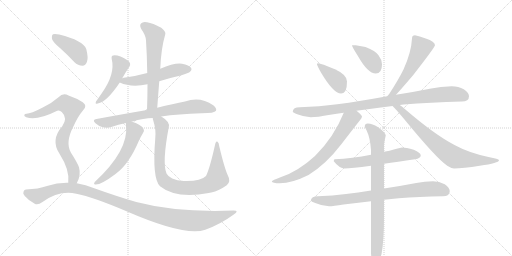
t = 0.00 s
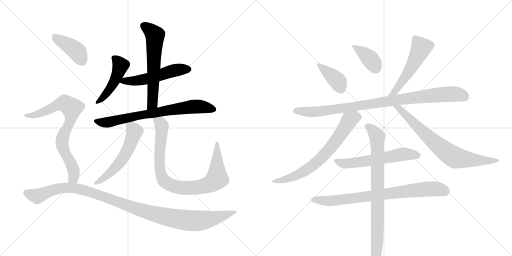
t = 2.85 s
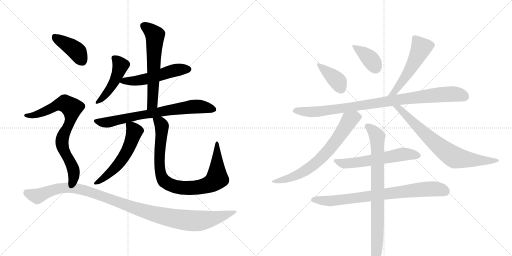
t = 5.70 s
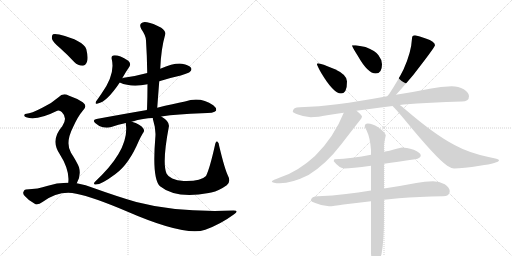
t = 8.55 s
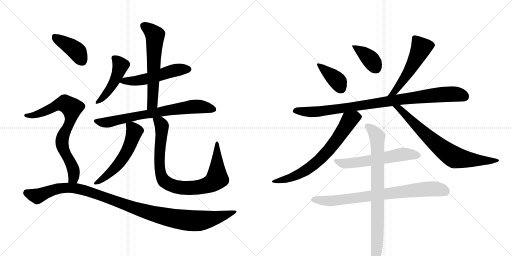
t = 11.40 s
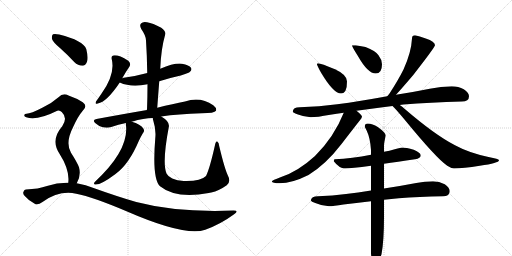
t = 14.26 s

The animated SVG that drew these frames (rendered in a browser with its animation timeline set to each time). Animation: 18 CSS @keyframes rules; one cycle of 14.26 s.

<svg version="1.1" viewBox="0 0 2048 1024" xmlns="http://www.w3.org/2000/svg">
  <g stroke="lightgray" stroke-dasharray="1,1" stroke-width="1" transform="scale(4, 4)">
    <line x1="0" y1="0" x2="256" y2="256"></line>
    <line x1="256" y1="0" x2="0" y2="256"></line>
    <line x1="128" y1="0" x2="128" y2="256"></line>
    <line x1="0" y1="128" x2="256" y2="128"></line>
    <line x1="256" y1="0" x2="512" y2="256"></line>
    <line x1="512" y1="0" x2="256" y2="256"></line>
    <line x1="384" y1="0" x2="384" y2="256"></line>
    <line x1="256" y1="128" x2="512" y2="128"></line>
  </g>
<g transform="scale(1, -1) translate(0, -850)">
   <style type="text/css">
    @keyframes keyframes0 {
      from {
       stroke: black;
       stroke-dashoffset: 469;
       stroke-width: 128;
       }
       60% {
       animation-timing-function: step-end;
       stroke: black;
       stroke-dashoffset: 0;
       stroke-width: 128;
       }
       to {
       stroke: black;
       stroke-width: 1024;
       }
       }
       #make-me-a-hanzi-animation-0 {
         animation: keyframes0 0.631673s both;
         animation-delay: 0.000000s;
         animation-timing-function: linear;
       }
    @keyframes keyframes1 {
      from {
       stroke: black;
       stroke-dashoffset: 531;
       stroke-width: 128;
       }
       63% {
       animation-timing-function: step-end;
       stroke: black;
       stroke-dashoffset: 0;
       stroke-width: 128;
       }
       to {
       stroke: black;
       stroke-width: 1024;
       }
       }
       #make-me-a-hanzi-animation-1 {
         animation: keyframes1 0.682129s both;
         animation-delay: 0.631673s;
         animation-timing-function: linear;
       }
    @keyframes keyframes2 {
      from {
       stroke: black;
       stroke-dashoffset: 611;
       stroke-width: 128;
       }
       67% {
       animation-timing-function: step-end;
       stroke: black;
       stroke-dashoffset: 0;
       stroke-width: 128;
       }
       to {
       stroke: black;
       stroke-width: 1024;
       }
       }
       #make-me-a-hanzi-animation-2 {
         animation: keyframes2 0.747233s both;
         animation-delay: 1.313802s;
         animation-timing-function: linear;
       }
    @keyframes keyframes3 {
      from {
       stroke: black;
       stroke-dashoffset: 735;
       stroke-width: 128;
       }
       71% {
       animation-timing-function: step-end;
       stroke: black;
       stroke-dashoffset: 0;
       stroke-width: 128;
       }
       to {
       stroke: black;
       stroke-width: 1024;
       }
       }
       #make-me-a-hanzi-animation-3 {
         animation: keyframes3 0.848145s both;
         animation-delay: 2.061035s;
         animation-timing-function: linear;
       }
    @keyframes keyframes4 {
      from {
       stroke: black;
       stroke-dashoffset: 562;
       stroke-width: 128;
       }
       65% {
       animation-timing-function: step-end;
       stroke: black;
       stroke-dashoffset: 0;
       stroke-width: 128;
       }
       to {
       stroke: black;
       stroke-width: 1024;
       }
       }
       #make-me-a-hanzi-animation-4 {
         animation: keyframes4 0.707357s both;
         animation-delay: 2.909180s;
         animation-timing-function: linear;
       }
    @keyframes keyframes5 {
      from {
       stroke: black;
       stroke-dashoffset: 890;
       stroke-width: 128;
       }
       74% {
       animation-timing-function: step-end;
       stroke: black;
       stroke-dashoffset: 0;
       stroke-width: 128;
       }
       to {
       stroke: black;
       stroke-width: 1024;
       }
       }
       #make-me-a-hanzi-animation-5 {
         animation: keyframes5 0.974284s both;
         animation-delay: 3.616536s;
         animation-timing-function: linear;
       }
    @keyframes keyframes6 {
      from {
       stroke: black;
       stroke-dashoffset: 405;
       stroke-width: 128;
       }
       57% {
       animation-timing-function: step-end;
       stroke: black;
       stroke-dashoffset: 0;
       stroke-width: 128;
       }
       to {
       stroke: black;
       stroke-width: 1024;
       }
       }
       #make-me-a-hanzi-animation-6 {
         animation: keyframes6 0.579590s both;
         animation-delay: 4.590820s;
         animation-timing-function: linear;
       }
    @keyframes keyframes7 {
      from {
       stroke: black;
       stroke-dashoffset: 769;
       stroke-width: 128;
       }
       71% {
       animation-timing-function: step-end;
       stroke: black;
       stroke-dashoffset: 0;
       stroke-width: 128;
       }
       to {
       stroke: black;
       stroke-width: 1024;
       }
       }
       #make-me-a-hanzi-animation-7 {
         animation: keyframes7 0.875814s both;
         animation-delay: 5.170410s;
         animation-timing-function: linear;
       }
    @keyframes keyframes8 {
      from {
       stroke: black;
       stroke-dashoffset: 1117;
       stroke-width: 128;
       }
       78% {
       animation-timing-function: step-end;
       stroke: black;
       stroke-dashoffset: 0;
       stroke-width: 128;
       }
       to {
       stroke: black;
       stroke-width: 1024;
       }
       }
       #make-me-a-hanzi-animation-8 {
         animation: keyframes8 1.159017s both;
         animation-delay: 6.046224s;
         animation-timing-function: linear;
       }
    @keyframes keyframes9 {
      from {
       stroke: black;
       stroke-dashoffset: 390;
       stroke-width: 128;
       }
       56% {
       animation-timing-function: step-end;
       stroke: black;
       stroke-dashoffset: 0;
       stroke-width: 128;
       }
       to {
       stroke: black;
       stroke-width: 1024;
       }
       }
       #make-me-a-hanzi-animation-9 {
         animation: keyframes9 0.567383s both;
         animation-delay: 7.205241s;
         animation-timing-function: linear;
       }
    @keyframes keyframes10 {
      from {
       stroke: black;
       stroke-dashoffset: 384;
       stroke-width: 128;
       }
       56% {
       animation-timing-function: step-end;
       stroke: black;
       stroke-dashoffset: 0;
       stroke-width: 128;
       }
       to {
       stroke: black;
       stroke-width: 1024;
       }
       }
       #make-me-a-hanzi-animation-10 {
         animation: keyframes10 0.562500s both;
         animation-delay: 7.772624s;
         animation-timing-function: linear;
       }
    @keyframes keyframes11 {
      from {
       stroke: black;
       stroke-dashoffset: 538;
       stroke-width: 128;
       }
       64% {
       animation-timing-function: step-end;
       stroke: black;
       stroke-dashoffset: 0;
       stroke-width: 128;
       }
       to {
       stroke: black;
       stroke-width: 1024;
       }
       }
       #make-me-a-hanzi-animation-11 {
         animation: keyframes11 0.687826s both;
         animation-delay: 8.335124s;
         animation-timing-function: linear;
       }
    @keyframes keyframes12 {
      from {
       stroke: black;
       stroke-dashoffset: 941;
       stroke-width: 128;
       }
       75% {
       animation-timing-function: step-end;
       stroke: black;
       stroke-dashoffset: 0;
       stroke-width: 128;
       }
       to {
       stroke: black;
       stroke-width: 1024;
       }
       }
       #make-me-a-hanzi-animation-12 {
         animation: keyframes12 1.015788s both;
         animation-delay: 9.022949s;
         animation-timing-function: linear;
       }
    @keyframes keyframes13 {
      from {
       stroke: black;
       stroke-dashoffset: 708;
       stroke-width: 128;
       }
       70% {
       animation-timing-function: step-end;
       stroke: black;
       stroke-dashoffset: 0;
       stroke-width: 128;
       }
       to {
       stroke: black;
       stroke-width: 1024;
       }
       }
       #make-me-a-hanzi-animation-13 {
         animation: keyframes13 0.826172s both;
         animation-delay: 10.038737s;
         animation-timing-function: linear;
       }
    @keyframes keyframes14 {
      from {
       stroke: black;
       stroke-dashoffset: 739;
       stroke-width: 128;
       }
       71% {
       animation-timing-function: step-end;
       stroke: black;
       stroke-dashoffset: 0;
       stroke-width: 128;
       }
       to {
       stroke: black;
       stroke-width: 1024;
       }
       }
       #make-me-a-hanzi-animation-14 {
         animation: keyframes14 0.851400s both;
         animation-delay: 10.864909s;
         animation-timing-function: linear;
       }
    @keyframes keyframes15 {
      from {
       stroke: black;
       stroke-dashoffset: 588;
       stroke-width: 128;
       }
       66% {
       animation-timing-function: step-end;
       stroke: black;
       stroke-dashoffset: 0;
       stroke-width: 128;
       }
       to {
       stroke: black;
       stroke-width: 1024;
       }
       }
       #make-me-a-hanzi-animation-15 {
         animation: keyframes15 0.728516s both;
         animation-delay: 11.716309s;
         animation-timing-function: linear;
       }
    @keyframes keyframes16 {
      from {
       stroke: black;
       stroke-dashoffset: 792;
       stroke-width: 128;
       }
       72% {
       animation-timing-function: step-end;
       stroke: black;
       stroke-dashoffset: 0;
       stroke-width: 128;
       }
       to {
       stroke: black;
       stroke-width: 1024;
       }
       }
       #make-me-a-hanzi-animation-16 {
         animation: keyframes16 0.894531s both;
         animation-delay: 12.444824s;
         animation-timing-function: linear;
       }
    @keyframes keyframes17 {
      from {
       stroke: black;
       stroke-dashoffset: 817;
       stroke-width: 128;
       }
       73% {
       animation-timing-function: step-end;
       stroke: black;
       stroke-dashoffset: 0;
       stroke-width: 128;
       }
       to {
       stroke: black;
       stroke-width: 1024;
       }
       }
       #make-me-a-hanzi-animation-17 {
         animation: keyframes17 0.914876s both;
         animation-delay: 13.339355s;
         animation-timing-function: linear;
       }
</style>
<path d="M 489 537 Q 504 564 518 584 Q 525 596 513 607 Q 473 632 453 628 Q 444 627 447 613 Q 462 553 405 474 Q 392 455 384 444 Q 378 431 391 436 Q 427 442 479 520 L 489 537 Z" fill="lightgray"></path> 
<path d="M 637 525 Q 677 538 723 548 Q 756 558 760 563 Q 769 570 764 579 Q 757 589 728 595 Q 697 599 641 575 L 589 558 Q 546 546 495 539 Q 491 539 489 537 C 460 529 458 529 479 520 Q 525 499 590 513 L 637 525 Z" fill="lightgray"></path> 
<path d="M 629 419 Q 633 474 637 525 L 641 575 Q 644 654 661 713 Q 665 723 645 739 Q 611 758 588 761 Q 572 765 564 756 Q 557 749 565 734 Q 584 707 584 688 Q 588 627 589 558 L 590 513 Q 590 464 588 410 C 587 380 627 389 629 419 Z" fill="lightgray"></path> 
<path d="M 645 384 Q 712 394 807 397 Q 858 397 864 407 Q 868 417 853 429 Q 801 465 740 444 Q 694 435 629 419 L 588 410 Q 494 394 386 374 Q 367 371 382 357 Q 395 345 411 341 Q 430 337 445 342 Q 473 352 504 358 L 527 363 Q 576 378 611 378 L 645 384 Z" fill="lightgray"></path> 
<path d="M 504 358 Q 503 355 504 349 Q 516 249 379 122 Q 373 115 379 112 Q 401 108 462 154 Q 516 193 556 288 Q 563 303 572 318 Q 579 325 574 335 Q 562 354 527 363 C 504 370 504 370 504 358 Z" fill="lightgray"></path> 
<path d="M 911 149 Q 898 177 877 265 Q 876 280 869 284 Q 863 287 860 270 Q 839 176 824 146 Q 803 124 735 126 Q 708 127 689 136 Q 671 145 666 156 Q 648 199 675 341 Q 681 363 645 384 C 620 401 604 407 611 378 Q 611 374 613 368 Q 625 331 621 296 Q 608 136 640 105 Q 703 54 835 78 Q 839 79 845 80 Q 876 87 907 109 Q 925 124 911 149 Z" fill="lightgray"></path> 
<path d="M 241 657 Q 269 632 297 602 Q 312 587 330 587 Q 342 588 348 603 Q 354 619 345 654 Q 333 688 237 712 Q 219 716 212 713 Q 206 709 208 694 Q 212 681 241 657 Z" fill="lightgray"></path> 
<path d="M 307 117 Q 325 148 316 181 Q 309 200 284 239 Q 260 279 293 343 Q 312 385 331 407 Q 352 426 331 441 Q 309 456 274 468 Q 252 480 234 461 Q 207 437 171 420 Q 123 395 106 395 Q 99 395 97 390 Q 96 384 105 381 Q 147 366 229 407 Q 238 411 247 402 Q 272 378 249 345 Q 201 290 238 235 Q 280 169 273 119 C 271 89 294 90 307 117 Z" fill="lightgray"></path> 
<path d="M 273 119 Q 230 120 188 106 Q 154 94 104 92 Q 97 92 94 83 Q 90 76 99 66 Q 115 47 139 35 Q 151 28 170 42 Q 237 90 305 75 Q 372 62 506 5 Q 740 -97 821 -69 Q 882 -47 935 -8 Q 959 8 934 8 Q 709 -1 545 42 Q 469 64 377 97 Q 343 112 307 117 L 273 119 Z" fill="lightgray"></path> 
<path d="M 1272 597 Q 1268 597 1268 593 Q 1268 588 1285 558 Q 1334 476 1364 476 Q 1388 476 1388 524 Q 1388 551 1340 573 Q 1284 597 1272 597 Z" fill="lightgray"></path> 
<path d="M 1423 669 L 1408 669 Q 1408 663 1431 627 Q 1471 556 1503 556 Q 1528 556 1528 593 Q 1528 611 1514 629 Q 1502 647 1462 662 L 1423 669 Z" fill="lightgray"></path> 
<path d="M 1660 709 Q 1648 709 1648 696 Q 1645 640 1614 572 Q 1592 528 1558 476 Q 1553 470 1549 465 C 1530 442 1564 449 1584 471 Q 1608 497 1653 550 Q 1740 662 1740 669 Q 1740 684 1703 696 Q 1677 706 1660 709 Z" fill="lightgray"></path> 
<path d="M 1549 465 Q 1439 445 1349 433 Q 1278 424 1199 421 Q 1172 421 1171 404 Q 1172 399 1189 393 Q 1217 382 1243 381 Q 1267 381 1321 391 Q 1346 395 1375 399 L 1426 407 Q 1491 416 1570 426 L 1599 430 Q 1606 431 1614 432 Q 1720 441 1847 444 Q 1876 444 1876 465 Q 1876 480 1855 493 Q 1834 505 1807 505 Q 1764 505 1719 495 Q 1650 481 1584 471 L 1549 465 Z" fill="lightgray"></path> 
<path d="M 1375 399 Q 1337 303 1260 226 Q 1191 163 1122 141 Q 1089 129 1087 125 Q 1089 117 1119 117 Q 1168 117 1234 150 Q 1304 193 1366 274 Q 1430 357 1439 368 Q 1448 379 1448 384 Q 1448 389 1426 407 C 1403 427 1386 427 1375 399 Z" fill="lightgray"></path> 
<path d="M 1570 426 Q 1583 414 1618 372 Q 1745 217 1789 187 Q 1806 176 1816 176 Q 1852 176 1919 187 Q 1996 198 1996 209 Q 1996 214 1954 222 Q 1875 239 1820 269 Q 1740 310 1618 415 Q 1609 423 1599 430 C 1575 448 1549 447 1570 426 Z" fill="lightgray"></path> 
<path d="M 1536 195 Q 1588 202 1660 213 Q 1683 217 1683 228 Q 1683 239 1655 251 Q 1624 260 1608 260 Q 1605 260 1579 253 Q 1558 247 1536 243 L 1484 231 Q 1408 216 1339 213 Q 1335 213 1335 205 Q 1358 176 1379 176 Q 1404 176 1484 187 L 1536 195 Z" fill="lightgray"></path> 
<path d="M 1732 125 Q 1699 125 1665 118 Q 1597 105 1536 96 L 1484 88 Q 1431 80 1384 74 Q 1330 67 1272 65 Q 1245 65 1243 48 Q 1245 43 1261 38 Q 1288 26 1316 25 Q 1333 25 1374 32 Q 1422 38 1484 45 L 1536 51 Q 1565 54 1595 57 Q 1675 63 1772 65 Q 1799 65 1799 85 Q 1799 100 1779 113 Q 1757 125 1732 125 Z" fill="lightgray"></path> 
<path d="M 1536 96 L 1536 195 L 1536 243 L 1536 268 Q 1536 278 1543 308 Q 1543 319 1511 342 Q 1490 356 1471 356 Q 1459 356 1459 344 Q 1459 342 1467 327 Q 1481 297 1484 250 L 1484 231 L 1484 187 L 1484 88 L 1484 45 L 1484 -164 Q 1488 -208 1499 -208 Q 1511 -208 1526 -167 Q 1536 -115 1536 -17 L 1536 51 L 1536 96 Z" fill="lightgray"></path> 
      <clipPath id="make-me-a-hanzi-clip-0">
      <path d="M 489 537 Q 504 564 518 584 Q 525 596 513 607 Q 473 632 453 628 Q 444 627 447 613 Q 462 553 405 474 Q 392 455 384 444 Q 378 431 391 436 Q 427 442 479 520 L 489 537 Z" fill="lightgray"></path>
      </clipPath>
      <path clip-path="url(#make-me-a-hanzi-clip-0)" d="M 455 618 L 482 588 L 472 555 L 426 476 L 392 444 " fill="none" id="make-me-a-hanzi-animation-0" stroke-dasharray="341 682" stroke-linecap="round"></path>

      <clipPath id="make-me-a-hanzi-clip-1">
      <path d="M 637 525 Q 677 538 723 548 Q 756 558 760 563 Q 769 570 764 579 Q 757 589 728 595 Q 697 599 641 575 L 589 558 Q 546 546 495 539 Q 491 539 489 537 C 460 529 458 529 479 520 Q 525 499 590 513 L 637 525 Z" fill="lightgray"></path>
      </clipPath>
      <path clip-path="url(#make-me-a-hanzi-clip-1)" d="M 487 521 L 496 527 L 531 525 L 577 532 L 702 569 L 754 573 " fill="none" id="make-me-a-hanzi-animation-1" stroke-dasharray="403 806" stroke-linecap="round"></path>

      <clipPath id="make-me-a-hanzi-clip-2">
      <path d="M 629 419 Q 633 474 637 525 L 641 575 Q 644 654 661 713 Q 665 723 645 739 Q 611 758 588 761 Q 572 765 564 756 Q 557 749 565 734 Q 584 707 584 688 Q 588 627 589 558 L 590 513 Q 590 464 588 410 C 587 380 627 389 629 419 Z" fill="lightgray"></path>
      </clipPath>
      <path clip-path="url(#make-me-a-hanzi-clip-2)" d="M 576 747 L 620 709 L 610 444 L 594 417 " fill="none" id="make-me-a-hanzi-animation-2" stroke-dasharray="483 966" stroke-linecap="round"></path>

      <clipPath id="make-me-a-hanzi-clip-3">
      <path d="M 645 384 Q 712 394 807 397 Q 858 397 864 407 Q 868 417 853 429 Q 801 465 740 444 Q 694 435 629 419 L 588 410 Q 494 394 386 374 Q 367 371 382 357 Q 395 345 411 341 Q 430 337 445 342 Q 473 352 504 358 L 527 363 Q 576 378 611 378 L 645 384 Z" fill="lightgray"></path>
      </clipPath>
      <path clip-path="url(#make-me-a-hanzi-clip-3)" d="M 384 366 L 435 361 L 569 391 L 755 422 L 812 422 L 856 412 " fill="none" id="make-me-a-hanzi-animation-3" stroke-dasharray="607 1214" stroke-linecap="round"></path>

      <clipPath id="make-me-a-hanzi-clip-4">
      <path d="M 504 358 Q 503 355 504 349 Q 516 249 379 122 Q 373 115 379 112 Q 401 108 462 154 Q 516 193 556 288 Q 563 303 572 318 Q 579 325 574 335 Q 562 354 527 363 C 504 370 504 370 504 358 Z" fill="lightgray"></path>
      </clipPath>
      <path clip-path="url(#make-me-a-hanzi-clip-4)" d="M 511 354 L 538 324 L 508 245 L 463 181 L 383 117 " fill="none" id="make-me-a-hanzi-animation-4" stroke-dasharray="434 868" stroke-linecap="round"></path>

      <clipPath id="make-me-a-hanzi-clip-5">
      <path d="M 911 149 Q 898 177 877 265 Q 876 280 869 284 Q 863 287 860 270 Q 839 176 824 146 Q 803 124 735 126 Q 708 127 689 136 Q 671 145 666 156 Q 648 199 675 341 Q 681 363 645 384 C 620 401 604 407 611 378 Q 611 374 613 368 Q 625 331 621 296 Q 608 136 640 105 Q 703 54 835 78 Q 839 79 845 80 Q 876 87 907 109 Q 925 124 911 149 Z" fill="lightgray"></path>
      </clipPath>
      <path clip-path="url(#make-me-a-hanzi-clip-5)" d="M 618 374 L 641 359 L 647 347 L 637 214 L 644 151 L 661 122 L 688 108 L 738 98 L 802 102 L 834 111 L 859 127 L 868 136 L 868 278 " fill="none" id="make-me-a-hanzi-animation-5" stroke-dasharray="762 1524" stroke-linecap="round"></path>

      <clipPath id="make-me-a-hanzi-clip-6">
      <path d="M 241 657 Q 269 632 297 602 Q 312 587 330 587 Q 342 588 348 603 Q 354 619 345 654 Q 333 688 237 712 Q 219 716 212 713 Q 206 709 208 694 Q 212 681 241 657 Z" fill="lightgray"></path>
      </clipPath>
      <path clip-path="url(#make-me-a-hanzi-clip-6)" d="M 218 705 L 300 651 L 327 608 " fill="none" id="make-me-a-hanzi-animation-6" stroke-dasharray="277 554" stroke-linecap="round"></path>

      <clipPath id="make-me-a-hanzi-clip-7">
      <path d="M 307 117 Q 325 148 316 181 Q 309 200 284 239 Q 260 279 293 343 Q 312 385 331 407 Q 352 426 331 441 Q 309 456 274 468 Q 252 480 234 461 Q 207 437 171 420 Q 123 395 106 395 Q 99 395 97 390 Q 96 384 105 381 Q 147 366 229 407 Q 238 411 247 402 Q 272 378 249 345 Q 201 290 238 235 Q 280 169 273 119 C 271 89 294 90 307 117 Z" fill="lightgray"></path>
      </clipPath>
      <path clip-path="url(#make-me-a-hanzi-clip-7)" d="M 104 388 L 161 396 L 246 435 L 261 435 L 287 418 L 284 377 L 254 310 L 248 277 L 294 170 L 294 139 L 279 125 " fill="none" id="make-me-a-hanzi-animation-7" stroke-dasharray="641 1282" stroke-linecap="round"></path>

      <clipPath id="make-me-a-hanzi-clip-8">
      <path d="M 273 119 Q 230 120 188 106 Q 154 94 104 92 Q 97 92 94 83 Q 90 76 99 66 Q 115 47 139 35 Q 151 28 170 42 Q 237 90 305 75 Q 372 62 506 5 Q 740 -97 821 -69 Q 882 -47 935 -8 Q 959 8 934 8 Q 709 -1 545 42 Q 469 64 377 97 Q 343 112 307 117 L 273 119 Z" fill="lightgray"></path>
      </clipPath>
      <path clip-path="url(#make-me-a-hanzi-clip-8)" d="M 108 78 L 149 65 L 240 97 L 314 94 L 610 -5 L 749 -32 L 828 -29 L 939 0 " fill="none" id="make-me-a-hanzi-animation-8" stroke-dasharray="989 1978" stroke-linecap="round"></path>

      <clipPath id="make-me-a-hanzi-clip-9">
      <path d="M 1272 597 Q 1268 597 1268 593 Q 1268 588 1285 558 Q 1334 476 1364 476 Q 1388 476 1388 524 Q 1388 551 1340 573 Q 1284 597 1272 597 Z" fill="lightgray"></path>
      </clipPath>
      <path clip-path="url(#make-me-a-hanzi-clip-9)" d="M 1274 591 L 1345 532 L 1364 495 " fill="none" id="make-me-a-hanzi-animation-9" stroke-dasharray="262 524" stroke-linecap="round"></path>

      <clipPath id="make-me-a-hanzi-clip-10">
      <path d="M 1423 669 L 1408 669 Q 1408 663 1431 627 Q 1471 556 1503 556 Q 1528 556 1528 593 Q 1528 611 1514 629 Q 1502 647 1462 662 L 1423 669 Z" fill="lightgray"></path>
      </clipPath>
      <path clip-path="url(#make-me-a-hanzi-clip-10)" d="M 1416 668 L 1421 658 L 1480 615 L 1504 578 " fill="none" id="make-me-a-hanzi-animation-10" stroke-dasharray="256 512" stroke-linecap="round"></path>

      <clipPath id="make-me-a-hanzi-clip-11">
      <path d="M 1660 709 Q 1648 709 1648 696 Q 1645 640 1614 572 Q 1592 528 1558 476 Q 1553 470 1549 465 C 1530 442 1564 449 1584 471 Q 1608 497 1653 550 Q 1740 662 1740 669 Q 1740 684 1703 696 Q 1677 706 1660 709 Z" fill="lightgray"></path>
      </clipPath>
      <path clip-path="url(#make-me-a-hanzi-clip-11)" d="M 1731 671 L 1683 657 L 1644 574 L 1576 481 L 1554 470 " fill="none" id="make-me-a-hanzi-animation-11" stroke-dasharray="410 820" stroke-linecap="round"></path>

      <clipPath id="make-me-a-hanzi-clip-12">
      <path d="M 1549 465 Q 1439 445 1349 433 Q 1278 424 1199 421 Q 1172 421 1171 404 Q 1172 399 1189 393 Q 1217 382 1243 381 Q 1267 381 1321 391 Q 1346 395 1375 399 L 1426 407 Q 1491 416 1570 426 L 1599 430 Q 1606 431 1614 432 Q 1720 441 1847 444 Q 1876 444 1876 465 Q 1876 480 1855 493 Q 1834 505 1807 505 Q 1764 505 1719 495 Q 1650 481 1584 471 L 1549 465 Z" fill="lightgray"></path>
      </clipPath>
      <path clip-path="url(#make-me-a-hanzi-clip-12)" d="M 1179 406 L 1248 402 L 1308 407 L 1746 471 L 1830 473 L 1858 464 " fill="none" id="make-me-a-hanzi-animation-12" stroke-dasharray="813 1626" stroke-linecap="round"></path>

      <clipPath id="make-me-a-hanzi-clip-13">
      <path d="M 1375 399 Q 1337 303 1260 226 Q 1191 163 1122 141 Q 1089 129 1087 125 Q 1089 117 1119 117 Q 1168 117 1234 150 Q 1304 193 1366 274 Q 1430 357 1439 368 Q 1448 379 1448 384 Q 1448 389 1426 407 C 1403 427 1386 427 1375 399 Z" fill="lightgray"></path>
      </clipPath>
      <path clip-path="url(#make-me-a-hanzi-clip-13)" d="M 1439 384 L 1399 370 L 1332 270 L 1250 187 L 1174 144 L 1125 128 L 1091 125 " fill="none" id="make-me-a-hanzi-animation-13" stroke-dasharray="580 1160" stroke-linecap="round"></path>

      <clipPath id="make-me-a-hanzi-clip-14">
      <path d="M 1570 426 Q 1583 414 1618 372 Q 1745 217 1789 187 Q 1806 176 1816 176 Q 1852 176 1919 187 Q 1996 198 1996 209 Q 1996 214 1954 222 Q 1875 239 1820 269 Q 1740 310 1618 415 Q 1609 423 1599 430 C 1575 448 1549 447 1570 426 Z" fill="lightgray"></path>
      </clipPath>
      <path clip-path="url(#make-me-a-hanzi-clip-14)" d="M 1584 420 L 1617 399 L 1730 287 L 1817 221 L 1928 206 L 1992 209 " fill="none" id="make-me-a-hanzi-animation-14" stroke-dasharray="611 1222" stroke-linecap="round"></path>

      <clipPath id="make-me-a-hanzi-clip-15">
      <path d="M 1536 195 Q 1588 202 1660 213 Q 1683 217 1683 228 Q 1683 239 1655 251 Q 1624 260 1608 260 Q 1605 260 1579 253 Q 1558 247 1536 243 L 1484 231 Q 1408 216 1339 213 Q 1335 213 1335 205 Q 1358 176 1379 176 Q 1404 176 1484 187 L 1536 195 Z" fill="lightgray"></path>
      </clipPath>
      <path clip-path="url(#make-me-a-hanzi-clip-15)" d="M 1346 204 L 1371 196 L 1402 197 L 1609 233 L 1673 228 " fill="none" id="make-me-a-hanzi-animation-15" stroke-dasharray="460 920" stroke-linecap="round"></path>

      <clipPath id="make-me-a-hanzi-clip-16">
      <path d="M 1732 125 Q 1699 125 1665 118 Q 1597 105 1536 96 L 1484 88 Q 1431 80 1384 74 Q 1330 67 1272 65 Q 1245 65 1243 48 Q 1245 43 1261 38 Q 1288 26 1316 25 Q 1333 25 1374 32 Q 1422 38 1484 45 L 1536 51 Q 1565 54 1595 57 Q 1675 63 1772 65 Q 1799 65 1799 85 Q 1799 100 1779 113 Q 1757 125 1732 125 Z" fill="lightgray"></path>
      </clipPath>
      <path clip-path="url(#make-me-a-hanzi-clip-16)" d="M 1250 50 L 1344 48 L 1726 95 L 1782 84 " fill="none" id="make-me-a-hanzi-animation-16" stroke-dasharray="664 1328" stroke-linecap="round"></path>

      <clipPath id="make-me-a-hanzi-clip-17">
      <path d="M 1536 96 L 1536 195 L 1536 243 L 1536 268 Q 1536 278 1543 308 Q 1543 319 1511 342 Q 1490 356 1471 356 Q 1459 356 1459 344 Q 1459 342 1467 327 Q 1481 297 1484 250 L 1484 231 L 1484 187 L 1484 88 L 1484 45 L 1484 -164 Q 1488 -208 1499 -208 Q 1511 -208 1526 -167 Q 1536 -115 1536 -17 L 1536 51 L 1536 96 Z" fill="lightgray"></path>
      </clipPath>
      <path clip-path="url(#make-me-a-hanzi-clip-17)" d="M 1470 346 L 1503 313 L 1509 289 L 1511 -45 L 1500 -200 " fill="none" id="make-me-a-hanzi-animation-17" stroke-dasharray="689 1378" stroke-linecap="round"></path>

</g>
</svg>
